Photos from the image-classification dataset "data" in the GitHub repository tanverhassantanver/Automated-Identification-of-Medicinal-Plants-Through-Image-Processing-and-Transfer-Learning. Its 5 classes are: Aristolochia indica, Centella asiatica, giant calotrope, green chiretta, Terminalia bellirica.

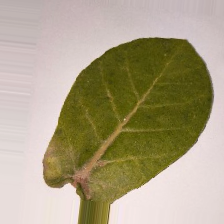
Label: giant calotrope

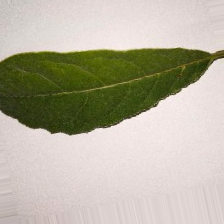
Label: Terminalia bellirica

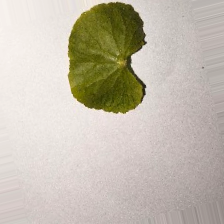
Label: Centella asiatica

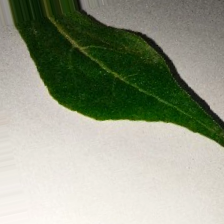
Label: Aristolochia indica

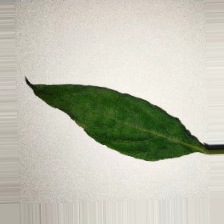
Label: green chiretta

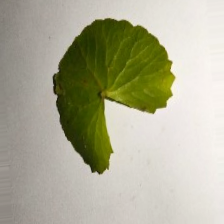
Label: Centella asiatica
